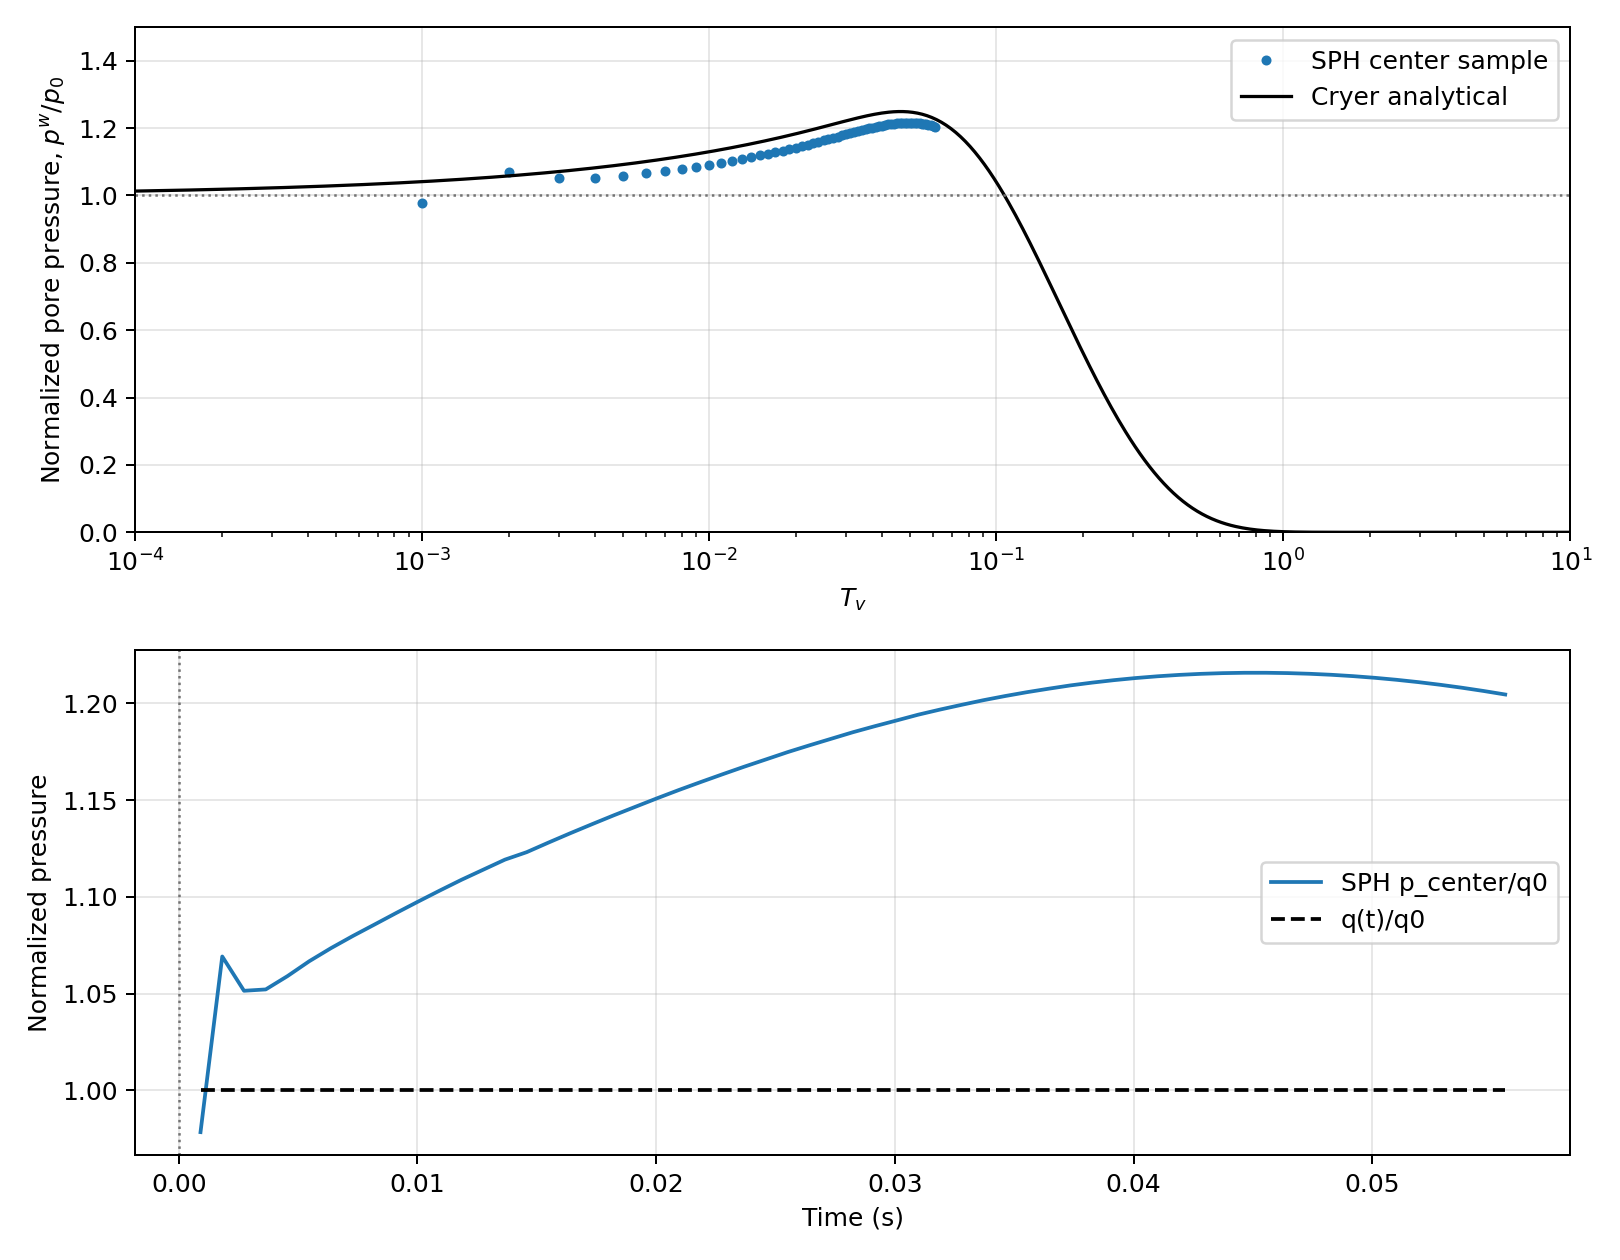

The table this chart was drawn from, first rows:
time_s, tv_after_load, load_pa, center_pore_pa, center_pore_over_q0, theory_pore_over_q0, center_excess_pa, sample_count, sample_radius_mean_m, free_surface_count, max_speed_m_per_s
0.0009109, 0.001, 10000, 9784, 0.9784, 1.041, 9784, 18, 0.0025, 5153, 0.03991
0.001822, 0.002, 10000, 10691, 1.069, 1.058, 10691, 1, 0.0025, 5153, 0.02673
0.002733, 0.003, 10000, 10514, 1.051, 1.071, 10514, 1, 0.0025, 5153, 0.007441
0.003644, 0.004, 10000, 10521, 1.052, 1.082, 10521, 18, 0.002499, 5153, 0.008962
0.004555, 0.005, 10000, 10590, 1.059, 1.092, 10590, 18, 0.002499, 5153, 0.005008
0.005466, 0.006, 10000, 10667, 1.067, 1.1, 10667, 18, 0.002499, 5153, 0.002216
0.006377, 0.007, 10000, 10734, 1.073, 1.109, 10734, 18, 0.002499, 5153, 0.004554
0.007287, 0.008, 10000, 10797, 1.08, 1.116, 10797, 18, 0.002499, 5153, 0.003811
0.008198, 0.009, 10000, 10856, 1.086, 1.123, 10856, 18, 0.002499, 5153, 0.001838
0.009109, 0.01, 10000, 10916, 1.092, 1.13, 10916, 14, 0.0025, 5153, 0.002705
0.01002, 0.011, 10000, 10975, 1.097, 1.136, 10975, 12, 0.0025, 5153, 0.003982
0.01093, 0.012, 10000, 11032, 1.103, 1.142, 11032, 1, 0.0025, 5153, 0.003543
0.01184, 0.013, 10000, 11088, 1.109, 1.148, 11088, 1, 0.0025, 5153, 0.001266
0.01275, 0.014, 10000, 11140, 1.114, 1.153, 11140, 1, 0.0025, 5153, 0.001314
0.01366, 0.015, 10000, 11192, 1.119, 1.159, 11192, 1, 0.0025, 5153, 0.001101
0.01457, 0.016, 10000, 11231, 1.123, 1.164, 11231, 1, 0.0025, 5153, 0.001063
0.01549, 0.017, 10000, 11280, 1.128, 1.169, 11280, 1, 0.0025, 5153, 0.001003
0.0164, 0.018, 10000, 11328, 1.133, 1.174, 11328, 1, 0.0025, 5153, 0.001202
0.01731, 0.019, 10000, 11375, 1.137, 1.178, 11375, 1, 0.0025, 5153, 0.001375
0.01822, 0.02, 10000, 11421, 1.142, 1.183, 11421, 1, 0.0025, 5153, 0.001143
0.01913, 0.021, 10000, 11465, 1.147, 1.187, 11465, 1, 0.0025, 5153, 0.0008806
0.02004, 0.022, 10000, 11509, 1.151, 1.192, 11509, 1, 0.0025, 5153, 0.0008698
0.02095, 0.023, 10000, 11552, 1.155, 1.196, 11552, 1, 0.0025, 5153, 0.0008747
0.02186, 0.024, 10000, 11593, 1.159, 1.2, 11593, 1, 0.0025, 5153, 0.000817
0.02277, 0.025, 10000, 11633, 1.163, 1.204, 11633, 1, 0.0025, 5153, 0.0007931
0.02368, 0.026, 10000, 11672, 1.167, 1.208, 11672, 3, 0.0025, 5153, 0.000776
0.0246, 0.027, 10000, 11710, 1.171, 1.211, 11710, 5, 0.0025, 5153, 0.0007485
0.02551, 0.028, 10000, 11748, 1.175, 1.215, 11748, 6, 0.0025, 5153, 0.0007309
0.02642, 0.029, 10000, 11783, 1.178, 1.218, 11783, 6, 0.0025, 5153, 0.0007163
0.02733, 0.03, 10000, 11816, 1.182, 1.222, 11816, 6, 0.0025, 5153, 0.0007037
0.02824, 0.031, 10000, 11850, 1.185, 1.225, 11850, 8, 0.0025, 5153, 0.0006869
0.02915, 0.032, 10000, 11881, 1.188, 1.228, 11881, 8, 0.0025, 5153, 0.0006797
0.03006, 0.033, 10000, 11911, 1.191, 1.23, 11911, 8, 0.0025, 5153, 0.0006636
0.03097, 0.034, 10000, 11941, 1.194, 1.233, 11941, 10, 0.0025, 5153, 0.0006514
0.03188, 0.035, 10000, 11967, 1.197, 1.235, 11967, 10, 0.0025, 5153, 0.000638
0.03279, 0.036, 10000, 11992, 1.199, 1.238, 11992, 10, 0.0025, 5153, 0.0006297
0.0337, 0.037, 10000, 12016, 1.202, 1.24, 12016, 11, 0.0025, 5153, 0.0006222
0.03462, 0.038, 10000, 12037, 1.204, 1.242, 12037, 11, 0.0025, 5153, 0.0006071
0.03553, 0.039, 10000, 12057, 1.206, 1.243, 12057, 13, 0.0025, 5153, 0.0005993
0.03644, 0.04, 10000, 12075, 1.208, 1.245, 12075, 13, 0.0025, 5153, 0.0005898
0.03735, 0.041, 10000, 12092, 1.209, 1.246, 12092, 15, 0.0025, 5153, 0.0005806
0.03826, 0.042, 10000, 12107, 1.211, 1.247, 12107, 15, 0.0025, 5153, 0.0005716
0.03917, 0.043, 10000, 12119, 1.212, 1.248, 12119, 17, 0.0025, 5153, 0.0005651
0.04008, 0.044, 10000, 12130, 1.213, 1.248, 12130, 17, 0.0025, 5153, 0.0005598
0.04099, 0.045, 10000, 12139, 1.214, 1.249, 12139, 17, 0.0025, 5153, 0.0005505
0.0419, 0.046, 10000, 12147, 1.215, 1.249, 12147, 17, 0.0025, 5153, 0.000541
0.04281, 0.047, 10000, 12152, 1.215, 1.249, 12152, 17, 0.0025, 5153, 0.0005376
0.04372, 0.048, 10000, 12156, 1.216, 1.249, 12156, 17, 0.0025, 5153, 0.0005359
0.04464, 0.049, 10000, 12158, 1.216, 1.248, 12158, 17, 0.0025, 5153, 0.0005302
0.04555, 0.05, 10000, 12158, 1.216, 1.248, 12158, 17, 0.0025, 5153, 0.0005191
0.04646, 0.051, 10000, 12156, 1.216, 1.247, 12156, 17, 0.0025, 5153, 0.0005162
0.04737, 0.052, 10000, 12152, 1.215, 1.246, 12152, 17, 0.0025, 5153, 0.0005125
0.04828, 0.053, 10000, 12147, 1.215, 1.244, 12147, 17, 0.0025, 5153, 0.0005038
0.04919, 0.054, 10000, 12140, 1.214, 1.243, 12140, 17, 0.0025, 5153, 0.0004982
0.0501, 0.055, 10000, 12132, 1.213, 1.241, 12132, 17, 0.0025, 5153, 0.0004983
0.05101, 0.056, 10000, 12121, 1.212, 1.239, 12121, 17, 0.002499, 5153, 0.0004917
0.05192, 0.057, 10000, 12109, 1.211, 1.237, 12109, 17, 0.002499, 5153, 0.0004846
0.05283, 0.058, 10000, 12096, 1.21, 1.235, 12096, 17, 0.002499, 5153, 0.0004816
0.05374, 0.059, 10000, 12081, 1.208, 1.233, 12081, 17, 0.002499, 5153, 0.000477
0.05466, 0.06, 10000, 12064, 1.206, 1.23, 12064, 17, 0.002499, 5153, 0.000472
... 1 more rows
